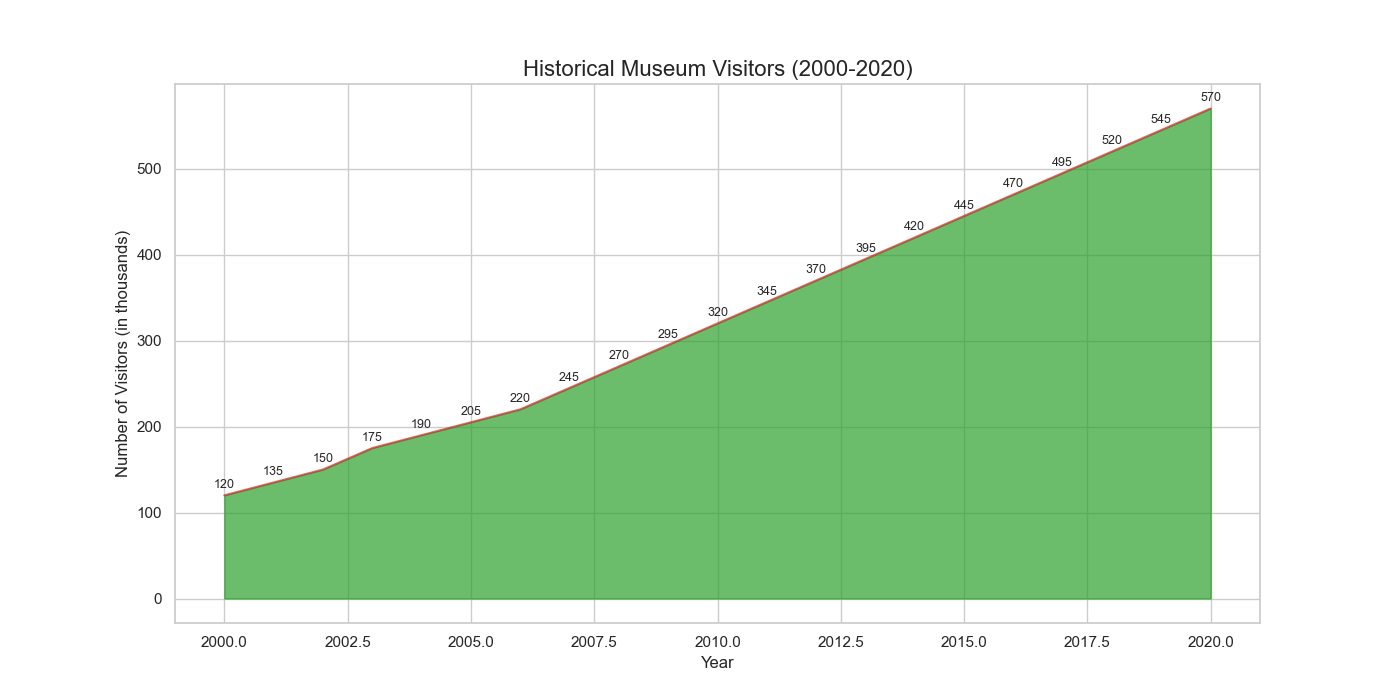

Data behind this chart, as committed beside it:
Year, Visitors
2000, 120
2001, 135
2002, 150
2003, 175
2004, 190
2005, 205
2006, 220
2007, 245
2008, 270
2009, 295
2010, 320
2011, 345
2012, 370
2013, 395
2014, 420
2015, 445
2016, 470
2017, 495
2018, 520
2019, 545
2020, 570
